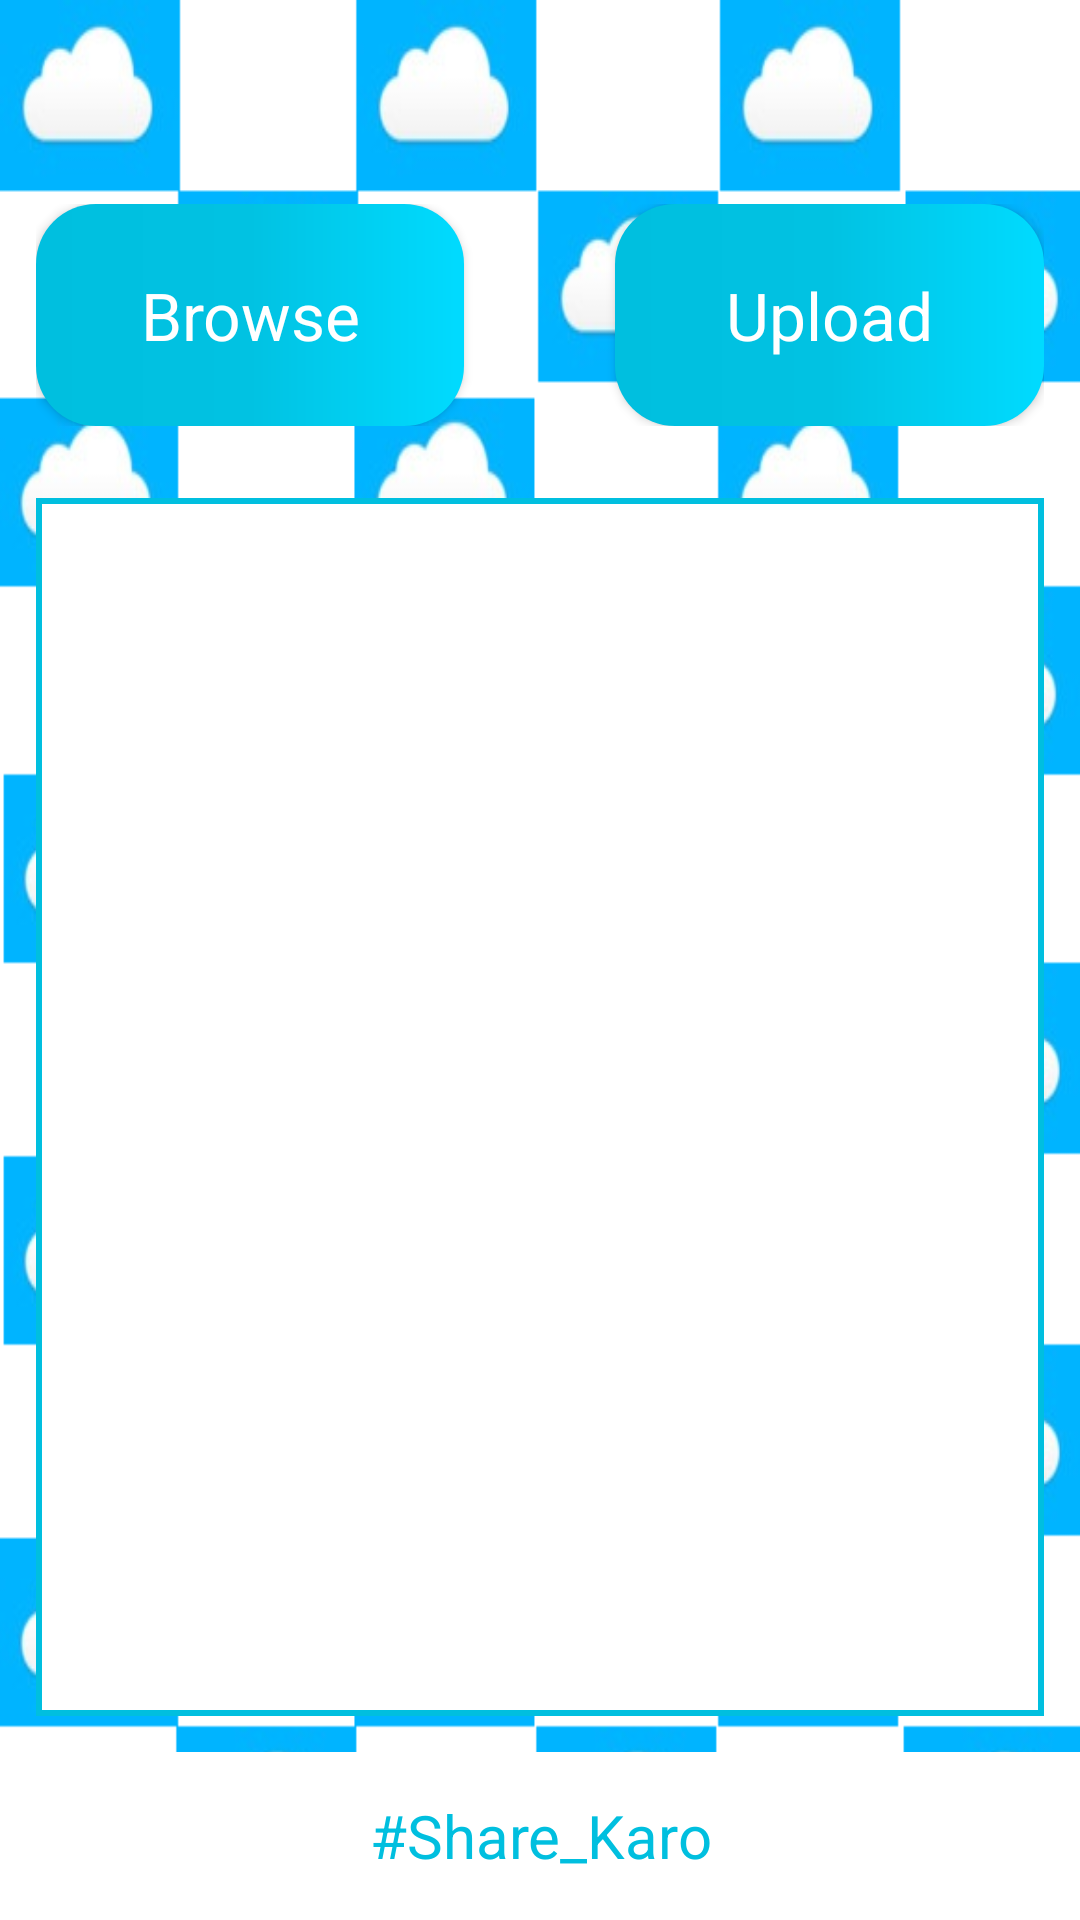

Produce the Android XML layout that renders to this screen, including the resource entries it uses.
<!-- AndroidManifest.xml: fallback theme Theme.MaterialComponents.DayNight.NoActionBar -->
<!-- res/layout/fragment_share_file.xml -->
<?xml version="1.0" encoding="utf-8"?>
<RelativeLayout xmlns:android="http://schemas.android.com/apk/res/android"
    xmlns:tools="http://schemas.android.com/tools"
    android:layout_width="match_parent"
    android:layout_height="match_parent"
    tools:context=".ShareFileFragment">
    <LinearLayout
        android:id="@+id/login_LL"
        android:layout_width="match_parent"
        android:layout_height="match_parent"
        android:background="@drawable/checkclouds"
        android:orientation="vertical"
        android:weightSum="2"
        android:paddingTop="56dp">

        <LinearLayout
            android:layout_width="match_parent"
            android:layout_height="0dp"
            android:layout_weight=".35"
            android:weightSum="2"
            android:padding="12dp">

            <Button
                android:id="@+id/browse_button"
                android:layout_width="0dp"
                android:layout_height="match_parent"
                android:layout_gravity="center"
                android:gravity="center"
                android:layout_weight=".85"
                android:background="@drawable/buttongradient"
                android:text="Browse"
                android:textAppearance="?android:textAppearanceLarge"
                android:textColor="@android:color/white"/>

            <View
                android:layout_width="0dp"
                android:layout_height="48dp"
                android:layout_weight=".3"/>

            <Button
                android:id="@+id/upload_button"
                android:layout_width="0dp"
                android:layout_height="match_parent"
                android:layout_gravity="center"
                android:gravity="center"
                android:layout_weight=".85"
                android:background="@drawable/buttongradient"
                android:text="Upload"
                android:textAppearance="?android:textAppearanceLarge"
                android:textColor="@android:color/white"/>

        </LinearLayout>
        <LinearLayout
            android:layout_width="match_parent"
            android:layout_height="0dp"
            android:layout_margin="12dp"
            android:layout_weight="1.45"
            android:background="@color/colorPrimaryDark">
            <ImageView
                android:id="@+id/upImage"
                android:layout_width="match_parent"
                android:layout_height="match_parent"
                android:layout_margin="2dp"
                android:background="@android:color/white"/>
        </LinearLayout>

        <TextView
            android:id="@+id/loading_tv"
            android:layout_width="match_parent"
            android:layout_height="0dp"
            android:layout_weight=".2"
            android:background="@android:color/white"
            android:visibility="visible"
            android:textColor="@color/colorPrimaryDark"
            android:text="#Share_Karo"
            android:textSize="20dp"
            android:gravity="center"/>
    </LinearLayout>

    
        
        
        
        
        
        
        
        
            
            
            
            
            
            
        
            
            
            
            
    
</RelativeLayout>
<!-- resources referenced by this layout -->
<resources>
  <color name="colorPrimary">#00dbff</color>
  <color name="colorPrimaryDark">#00bfdf</color>
  <!-- drawable buttongradient (drawable) -->
  <?xml version="1.0" encoding="utf-8"?>
  <shape xmlns:android="http://schemas.android.com/apk/res/android"
      android:shape="rectangle">
      <corners android:radius="20dp"/>
      <gradient android:gradientRadius="100dp"
          android:startColor="@color/colorPrimaryDark"
          android:centerColor="@color/colorAccent"
          android:endColor="@color/colorPrimary"/>
  
  </shape>
  <!-- drawable checkclouds: png bitmap (drawable, 72327 bytes) -->
  <color name="colorAccent">#01c2e2</color>
</resources>
